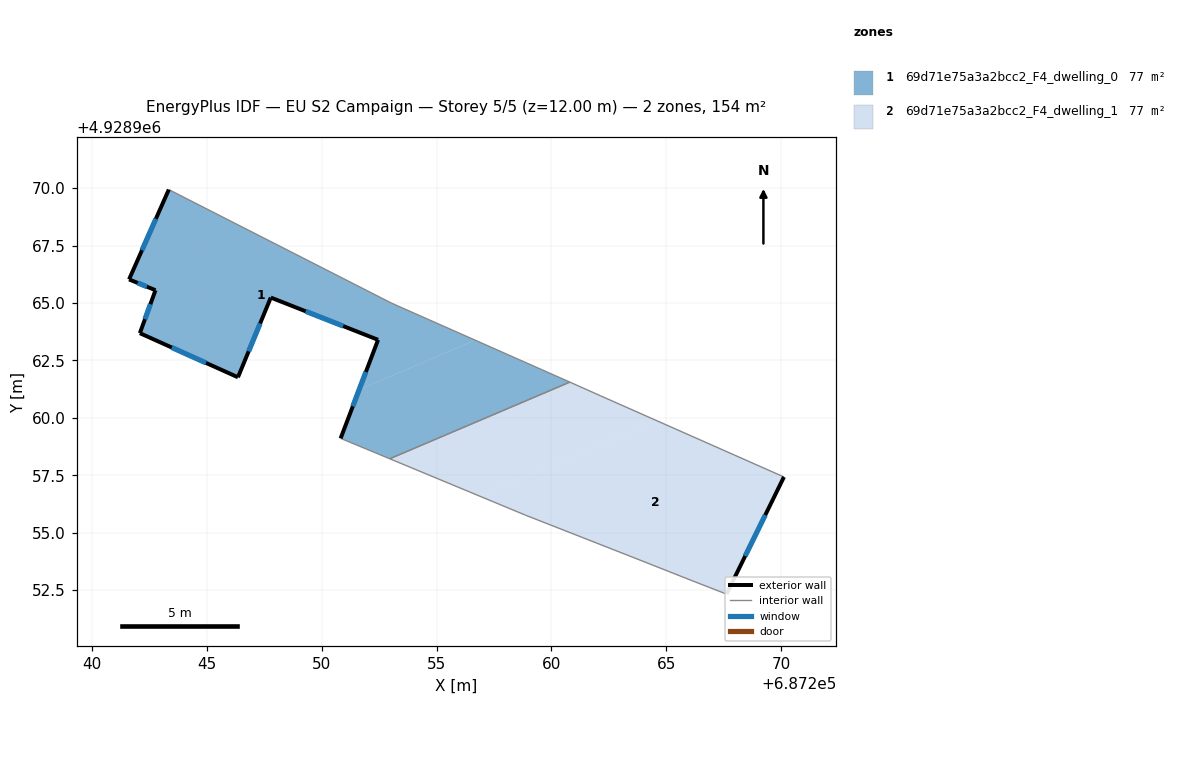
=== STOREY PLAN SPEC (per zone: floor XY polygon, exterior-wall plan segments, windows/doors) ===
zone 1: 69d71e75a3a2bcc2_F4_dwelling_0  (77.1 m²)
  floor: (687260.37, 4928961.75) (687260.80, 4928961.55) (687252.96, 4928958.22) (687250.82, 4928959.11) (687251.63, 4928961.23) (687256.68, 4928963.38)
  floor: (687253.05, 4928964.99) (687256.68, 4928963.38) (687251.63, 4928961.23) (687252.45, 4928963.39) (687247.78, 4928965.24) (687246.35, 4928961.76) (687242.08, 4928963.68) (687242.76, 4928965.55) (687241.61, 4928966.03) (687243.34, 4928969.93)
  exterior wall: (687247.78, 4928965.24) – (687252.45, 4928963.39)  [5.0 m]
    window: (687249.30, 4928964.64) – (687250.94, 4928963.99)  [1.8 m²]
  exterior wall: (687246.35, 4928961.76) – (687247.78, 4928965.24)  [3.8 m]
    window: (687246.82, 4928962.89) – (687247.32, 4928964.11)  [1.4 m²]
  exterior wall: (687242.08, 4928963.68) – (687246.35, 4928961.76)  [4.7 m]
    window: (687243.47, 4928963.06) – (687244.97, 4928962.39)  [1.7 m²]
  exterior wall: (687242.76, 4928965.55) – (687242.08, 4928963.68)  [2.0 m]
    window: (687242.54, 4928964.95) – (687242.31, 4928964.29)  [0.7 m²]
  exterior wall: (687241.61, 4928966.03) – (687242.76, 4928965.55)  [1.2 m]
    window: (687241.99, 4928965.87) – (687242.39, 4928965.71)  [0.5 m²]
  exterior wall: (687243.34, 4928969.93) – (687241.61, 4928966.03)  [4.3 m]
    window: (687242.78, 4928968.66) – (687242.18, 4928967.30)  [1.6 m²]
  exterior wall: (687252.45, 4928963.39) – (687250.82, 4928959.11)  [4.6 m]
    window: (687251.92, 4928962.00) – (687251.35, 4928960.50)  [1.7 m²]
  interior walls: 5
zone 2: 69d71e75a3a2bcc2_F4_dwelling_1  (77.1 m²)
  floor: (687270.12, 4928957.42) (687267.62, 4928952.33) (687266.08, 4928952.92) (687263.55, 4928953.92) (687258.86, 4928955.76) (687256.89, 4928956.58) (687264.60, 4928959.87)
  floor: (687264.60, 4928959.87) (687256.89, 4928956.58) (687252.96, 4928958.22) (687260.80, 4928961.55) (687262.12, 4928960.96)
  exterior wall: (687267.62, 4928952.33) – (687270.12, 4928957.42)  [5.7 m]
    window: (687268.44, 4928953.98) – (687269.31, 4928955.77)  [2.1 m²]
  interior walls: 7

=== DERIVED (storey summary) ===
Building: EU S2 Campaign
Storey: 5 of 5  (floor level z = 12.00 m)
Storey gross floor area: 154.1 m²
Zones on this storey: 2
  - 69d71e75a3a2bcc2_F4_dwelling_0: floor 77.1 m²; exterior wall 25.6 m (76.7 m²); 7 window(s) 9.4 m²; WWR 12.2%
  - 69d71e75a3a2bcc2_F4_dwelling_1: floor 77.1 m²; exterior wall 5.7 m (17.0 m²); 1 window(s) 2.1 m²; WWR 12.2%
Zone adjacency (shared interzone walls):
  - 69d71e75a3a2bcc2_F4_dwelling_0 ↔ 69d71e75a3a2bcc2_F4_dwelling_1